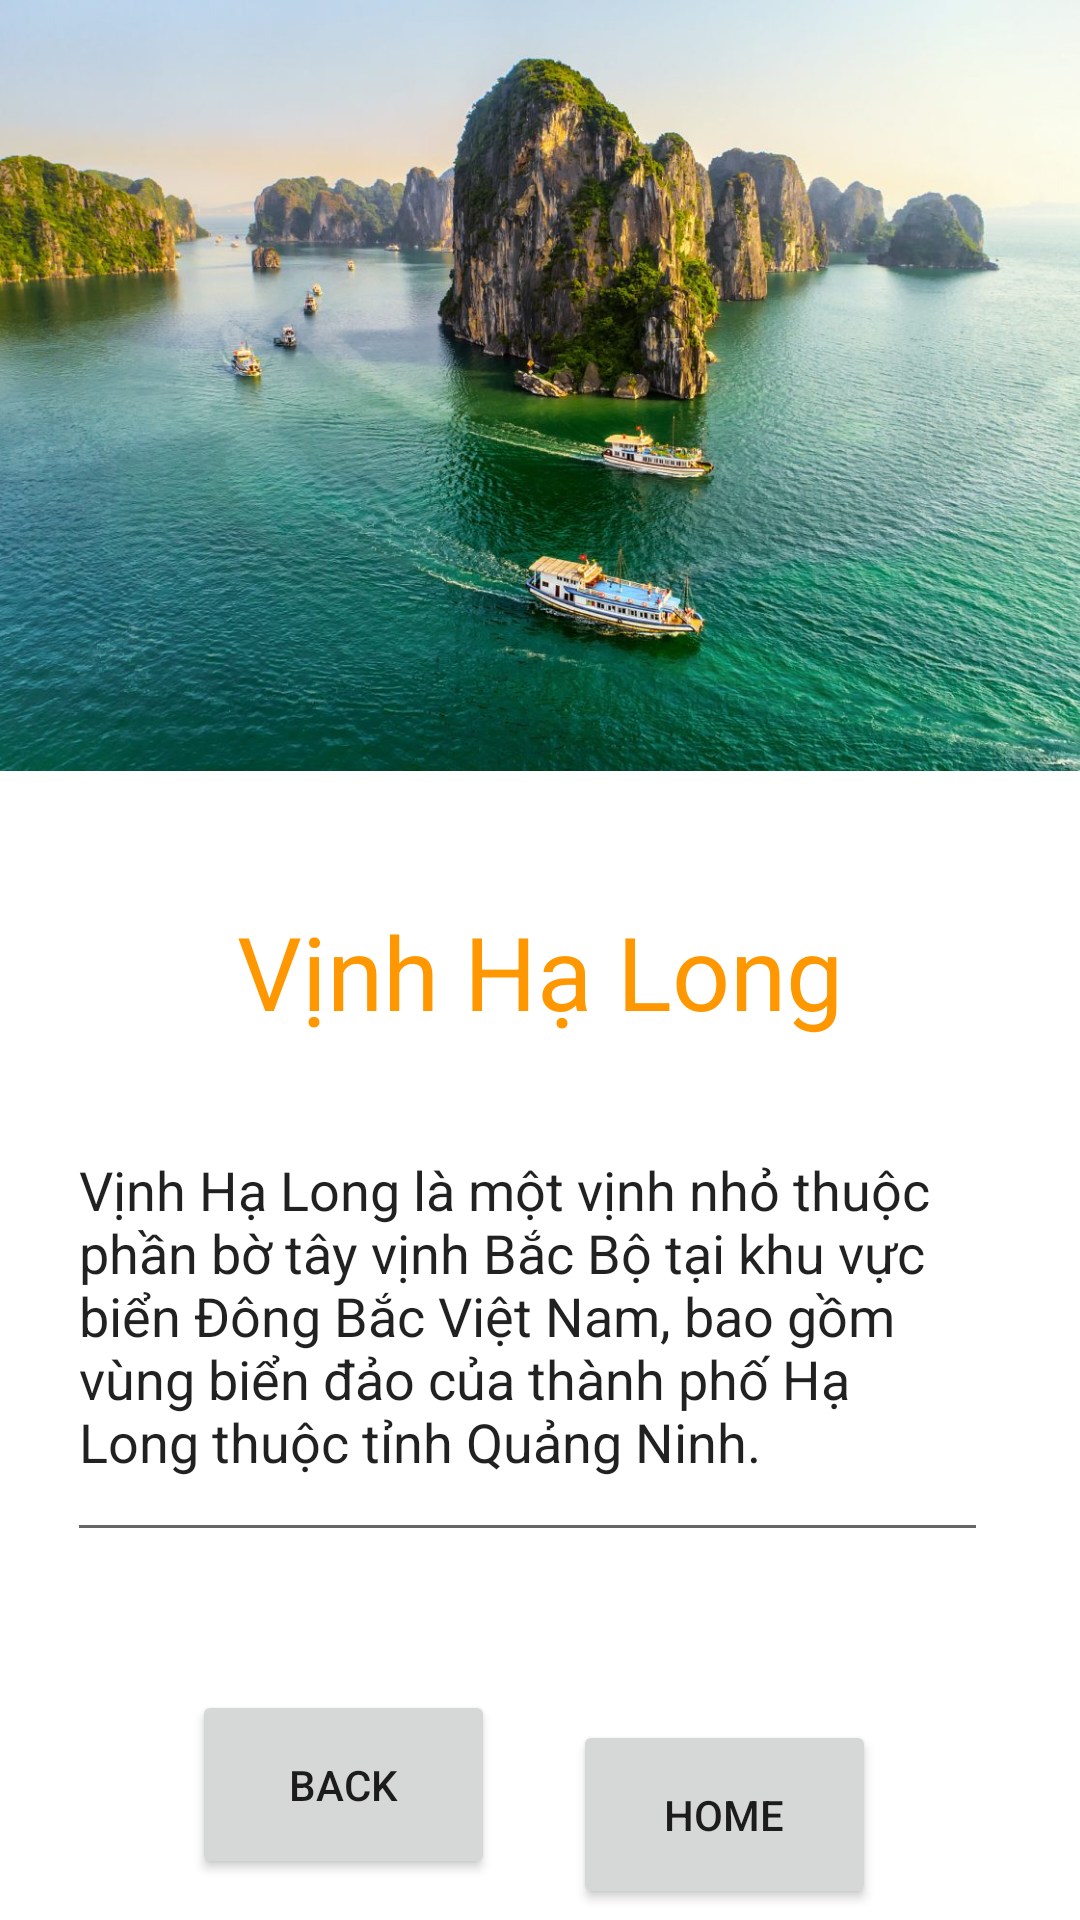

This screen was rendered from an Android layout file. Write that file and the resources it references.
<!-- AndroidManifest.xml: application theme Theme.GridView -->
<!-- res/layout/activity_my_detail.xml -->
<?xml version="1.0" encoding="utf-8"?>
<androidx.constraintlayout.widget.ConstraintLayout xmlns:android="http://schemas.android.com/apk/res/android"
    xmlns:app="http://schemas.android.com/apk/res-auto"
    xmlns:tools="http://schemas.android.com/tools"
    android:layout_width="match_parent"
    android:layout_height="match_parent"
    tools:context=".MyDetailActivity">

    <ImageView
        android:id="@+id/imageView2"
        android:layout_width="386dp"
        android:layout_height="257dp"
        app:layout_constraintEnd_toEndOf="parent"
        app:layout_constraintStart_toStartOf="parent"
        app:layout_constraintTop_toTopOf="parent"
        app:srcCompat="@drawable/halong" />

    <ImageView
        android:id="@+id/imageView4"
        android:layout_width="111dp"
        android:layout_height="79dp"
        android:layout_marginTop="204dp"
        app:layout_constraintEnd_toEndOf="@+id/imageView2"
        app:layout_constraintHorizontal_bias="1.0"
        app:layout_constraintStart_toStartOf="@+id/imageView2"
        app:layout_constraintTop_toTopOf="@+id/imageView2"
        app:srcCompat="@drawable/traitim" />

    <TextView
        android:id="@+id/tvHeading"
        android:layout_width="wrap_content"
        android:layout_height="wrap_content"
        android:layout_marginTop="44dp"
        android:fontFamily="sans-serif"
        android:text="Vịnh Hạ Long"
        android:textAlignment="center"
        android:textColor="#FF9800"
        android:textSize="34sp"
        app:layout_constraintEnd_toEndOf="parent"
        app:layout_constraintStart_toStartOf="parent"
        app:layout_constraintTop_toBottomOf="@+id/imageView2" />

    <EditText
        android:id="@+id/editTextTextMultiLine"
        android:layout_width="307dp"
        android:layout_height="143dp"
        android:layout_marginTop="28dp"
        android:ems="10"
        android:gravity="start|top"
        android:inputType="textMultiLine"
        android:text="@string/multext"
        app:layout_constraintEnd_toEndOf="parent"
        app:layout_constraintHorizontal_bias="0.422"
        app:layout_constraintStart_toStartOf="parent"
        app:layout_constraintTop_toBottomOf="@+id/tvHeading" />

    <Button
        android:id="@+id/btnBack"
        android:layout_width="101dp"
        android:layout_height="63dp"
        android:layout_marginStart="64dp"
        android:layout_marginTop="44dp"
        android:text="Back"
        app:layout_constraintBottom_toBottomOf="parent"
        app:layout_constraintStart_toStartOf="parent"
        app:layout_constraintTop_toBottomOf="@+id/editTextTextMultiLine"
        app:layout_constraintVertical_bias="0.131" />

    <Button
        android:id="@+id/btnHomeMain"
        android:layout_width="101dp"
        android:layout_height="63dp"
        android:layout_marginTop="56dp"
        android:layout_marginEnd="68dp"
        android:text="Home"
        app:layout_constraintBottom_toBottomOf="parent"
        app:layout_constraintEnd_toEndOf="parent"
        app:layout_constraintTop_toBottomOf="@+id/editTextTextMultiLine"
        app:layout_constraintVertical_bias="0.0" />

</androidx.constraintlayout.widget.ConstraintLayout>
<!-- resources referenced by this layout -->
<resources>
  <!-- drawable halong: jpg bitmap (drawable, 207649 bytes) -->
  <string name="multext">Vịnh Hạ Long là một vịnh nhỏ thuộc phần bờ tây vịnh Bắc Bộ tại khu vực biển Đông Bắc Việt Nam, bao gồm vùng biển đảo của thành phố Hạ Long thuộc tỉnh Quảng Ninh.
  
  </string>
  <style name="Theme.GridView" parent="Theme.MaterialComponents.DayNight.DarkActionBar">
          
          <item name="colorPrimary">@color/purple_500</item>
          <item name="colorPrimaryVariant">@color/purple_700</item>
          <item name="colorOnPrimary">@color/white</item>
          
          <item name="colorSecondary">@color/teal_200</item>
          <item name="colorSecondaryVariant">@color/teal_700</item>
          <item name="colorOnSecondary">@color/black</item>
          
          <item name="android:statusBarColor" tools:targetApi="l">?attr/colorPrimaryVariant</item>
          
      </style>
  <!-- not gathered from this repository: default colours our renderer supplied (Android Studio template values) -->
  <color name="purple_500">#FF6200EE</color>
  <color name="purple_700">#FF3700B3</color>
  <color name="teal_200">#FF03DAC5</color>
  <color name="teal_700">#FF018786</color>
  <color name="black">#FF000000</color>
  <color name="white">#FFFFFFFF</color>
</resources>
